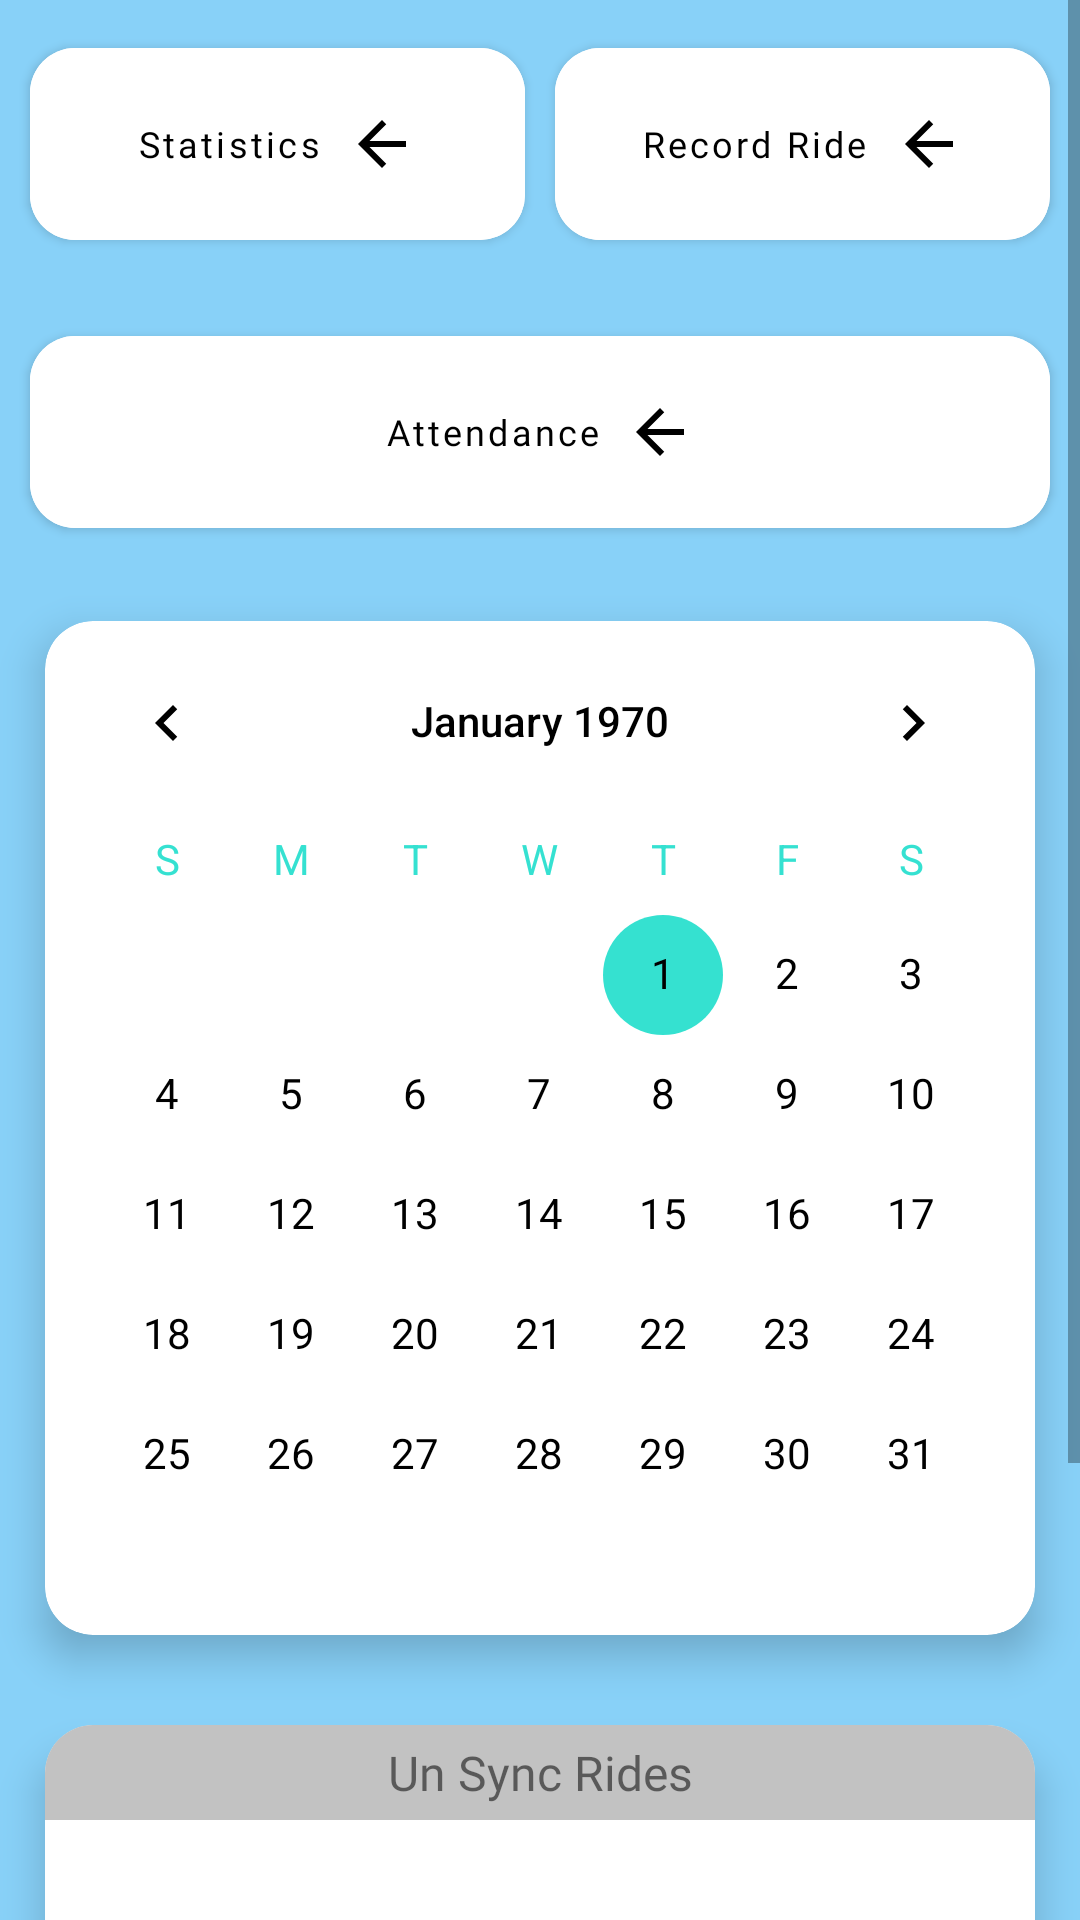

Write the Android layout XML for this screen, with the resource values it uses.
<!-- AndroidManifest.xml: application theme Theme.MyMapApplication -->
<!-- res/layout/fragment_home.xml -->
<?xml version="1.0" encoding="utf-8"?>
<LinearLayout
    xmlns:android="http://schemas.android.com/apk/res/android"
    xmlns:app="http://schemas.android.com/apk/res-auto"
    xmlns:tools="http://schemas.android.com/tools"
    android:layout_width="match_parent"
    android:layout_height="match_parent">
    <ScrollView
        android:layout_width="match_parent"
        android:layout_height="wrap_content">
        <RelativeLayout
            android:layout_width="match_parent"
            android:layout_height="match_parent"
            android:background="@color/background"
            android:paddingBottom="70dp"
            >
            <LinearLayout
                android:id="@+id/layoutOne"
                android:layout_alignParentTop="true"
                android:layout_width="match_parent"
                android:layout_height="wrap_content"
                android:weightSum="2"
                android:orientation="horizontal"
                >

                <com.google.android.material.button.MaterialButton
                    android:id="@+id/statisticsBtn"
                    android:layout_width="match_parent"
                    android:layout_height="wrap_content"
                    android:layout_marginStart="10dp"
                    android:layout_marginTop="10dp"
                    android:layout_marginEnd="5dp"
                    android:layout_marginBottom="10dp"
                    android:layout_weight="1"
                    android:backgroundTint="@color/white"
                    android:fontFamily="@font/epilogue_regular"
                    android:padding="20dp"
                    android:text="Statistics"
                    android:textAllCaps="false"
                    android:textColor="@color/black"
                    android:textSize="12sp"
                    app:cornerRadius="15dp"
                    app:icon="@drawable/ic_baseline_arrow_back_24"
                    app:iconGravity="textEnd"
                    app:iconTint="@color/black" />

                <com.google.android.material.button.MaterialButton
                    android:id="@+id/recordRideBtn"
                    android:layout_width="match_parent"
                    android:layout_height="wrap_content"
                    android:layout_marginStart="5dp"
                    android:layout_marginTop="10dp"
                    android:layout_marginEnd="10dp"
                    android:layout_marginBottom="10dp"
                    android:layout_weight="1"
                    android:backgroundTint="@color/white"
                    android:fontFamily="@font/epilogue_regular"
                    android:padding="20dp"
                    android:text="Record Ride"
                    android:textAllCaps="false"
                    android:textColor="@color/black"
                    android:textSize="12sp"
                    app:cornerRadius="15dp"
                    app:icon="@drawable/ic_baseline_arrow_back_24"
                    app:iconGravity="textEnd"
                    app:iconTint="@color/black" />
            </LinearLayout>

            <com.google.android.material.button.MaterialButton
                android:id="@+id/attendanceBtn"
                android:layout_below="@id/layoutOne"
                android:layout_weight="1"
                android:layout_width="match_parent"
                android:layout_height="wrap_content"
                android:layout_marginStart="10dp"
                android:layout_marginTop="10dp"
                android:layout_marginEnd="10dp"
                android:layout_marginBottom="10dp"
                android:padding="20dp"
                android:text="Attendance"
                android:textAllCaps="false"
                app:icon="@drawable/ic_baseline_arrow_back_24"
                app:iconGravity="textEnd"
                app:iconTint="@color/black"
                app:cornerRadius="15dp"
                android:textColor="@color/black"
                android:backgroundTint="@color/white"
                android:fontFamily="@font/epilogue_regular"
                android:textSize="12sp"
                />

            <androidx.cardview.widget.CardView
                android:id="@+id/calendarLayout"
                android:layout_width="match_parent"
                android:layout_height="wrap_content"
                android:layout_below="@+id/attendanceBtn"
                android:layout_centerInParent="true"
                android:layout_margin="15dp"
                android:layout_marginStart="18dp"
                android:layout_marginTop="18dp"
                android:layout_marginEnd="18dp"
                app:cardCornerRadius="16dp"
                app:cardElevation="8dp"
                app:cardBackgroundColor="@color/white"
                android:layout_marginBottom="18dp"
                >

                <CalendarView
                    android:id="@+id/calendarView"
                    android:layout_width="wrap_content"
                    android:layout_height="wrap_content"
                    android:dateTextAppearance="@style/CalenderViewDateCustomText"
                    android:theme="@style/CalenderViewCustom"
                    android:weekDayTextAppearance="@style/CalenderViewWeekCustomText"
                    app:layout_constraintBottom_toBottomOf="parent"
                    app:layout_constraintLeft_toLeftOf="parent"
                    app:layout_constraintRight_toRightOf="parent"
                    app:layout_constraintTop_toTopOf="parent" />

            </androidx.cardview.widget.CardView>


            <androidx.cardview.widget.CardView
                android:id="@+id/unSyncRidesLayout"
                android:layout_width="match_parent"
                android:layout_height="wrap_content"
                android:layout_below="@+id/calendarLayout"
                android:layout_centerInParent="true"
                android:layout_margin="15dp"
                android:layout_marginStart="18dp"
                android:layout_marginTop="18dp"
                app:cardCornerRadius="16dp"
                app:cardElevation="8dp"
                app:cardBackgroundColor="@color/white"
                >

                <LinearLayout
                    android:layout_width="match_parent"
                    android:layout_height="180dp"
                    android:orientation="vertical">
                    <TextView
                        android:layout_width="match_parent"
                        android:layout_height="wrap_content"
                        android:text="Un Sync Rides"
                        android:textAlignment="center"
                        android:fontFamily="@font/epilogue_bold"
                        android:padding="5dp"
                        android:textSize="16sp"
                        android:background="@color/gray" />
                    <RelativeLayout
                        android:layout_width="match_parent"
                        android:layout_height="match_parent"
                        android:layout_gravity="center_vertical"
                        android:gravity="center_vertical"
                        >

                        <TextView
                            android:id="@+id/unSyncRideMessage"
                            android:layout_width="match_parent"
                            android:layout_height="wrap_content"
                            android:layout_centerInParent="true"
                            android:fontFamily="@font/epilogue_bold"
                            android:text=""
                            android:textAlignment="center"
                            android:textSize="16sp" />

                          <com.google.android.material.button.MaterialButton
                            android:id="@+id/unSyncRideBtn"
                            android:layout_width="wrap_content"
                            android:layout_height="wrap_content"
                            android:layout_alignParentBottom="true"
                            android:layout_centerInParent="true"
                            android:paddingBottom="3dp"

                            android:text="Sync Rides">

                        </com.google.android.material.button.MaterialButton>

                    </RelativeLayout>
                </LinearLayout>

            </androidx.cardview.widget.CardView>

        </RelativeLayout>
    </ScrollView>
</LinearLayout>
<!-- resources referenced by this layout -->
<resources>
  <color name="background">#88D1F8</color>
  <color name="black">#FF000000</color>
  <color name="gray">#C2C2C2</color>
  <color name="white">#FFFFFFFF</color>
  <!-- drawable ic_baseline_arrow_back_24 (drawable) -->
  <vector android:autoMirrored="true" android:height="24dp"
      android:tint="#00bdd5" android:viewportHeight="24"
      android:viewportWidth="24" android:width="24dp" xmlns:android="http://schemas.android.com/apk/res/android">
      <path android:fillColor="@android:color/white" android:pathData="M20,11H7.83l5.59,-5.59L12,4l-8,8 8,8 1.41,-1.41L7.83,13H20v-2z"/>
  </vector>
  <style name="CalenderViewCustom" parent="Theme.AppCompat">
          <item name="colorAccent">@color/colorButton</item>
          <item name="colorPrimary">@android:color/darker_gray</item>
          <item name="android:textColorPrimary">@color/black</item>
      </style>
  <style name="CalenderViewDateCustomText" parent="android:TextAppearance.DeviceDefault.Small">
          <item name="android:textColor">@color/black</item>
      </style>
  <style name="CalenderViewWeekCustomText" parent="android:TextAppearance.DeviceDefault.Small">
          <item name="android:textColor">@color/colorButton</item>
      </style>
  <style name="Theme.MyMapApplication" parent="Theme.MaterialComponents.DayNight.DarkActionBar">
          
          <item name="colorPrimary">@color/colorButton</item>
          <item name="colorPrimaryVariant">@color/white</item>
          <item name="colorOnPrimary">@color/white</item>
          
          <item name="colorSecondary">@color/teal_200</item>
          <item name="colorSecondaryVariant">@color/teal_700</item>
          <item name="colorOnSecondary">@color/black</item>
          
          <item name="android:statusBarColor">?attr/colorPrimaryVariant</item>
          
          
          <item name="colorPrimaryDark">@color/colorPrimaryDark</item>
          <item name="colorAccent">@color/colorAccent</item>
      </style>
  <color name="colorButton">#CC03DAC5</color>
  <color name="teal_200">#FF03DAC5</color>
  <color name="teal_700">#FF018786</color>
  <color name="colorPrimaryDark">#00467C</color>
  <color name="colorAccent">#03DAC5</color>
</resources>
